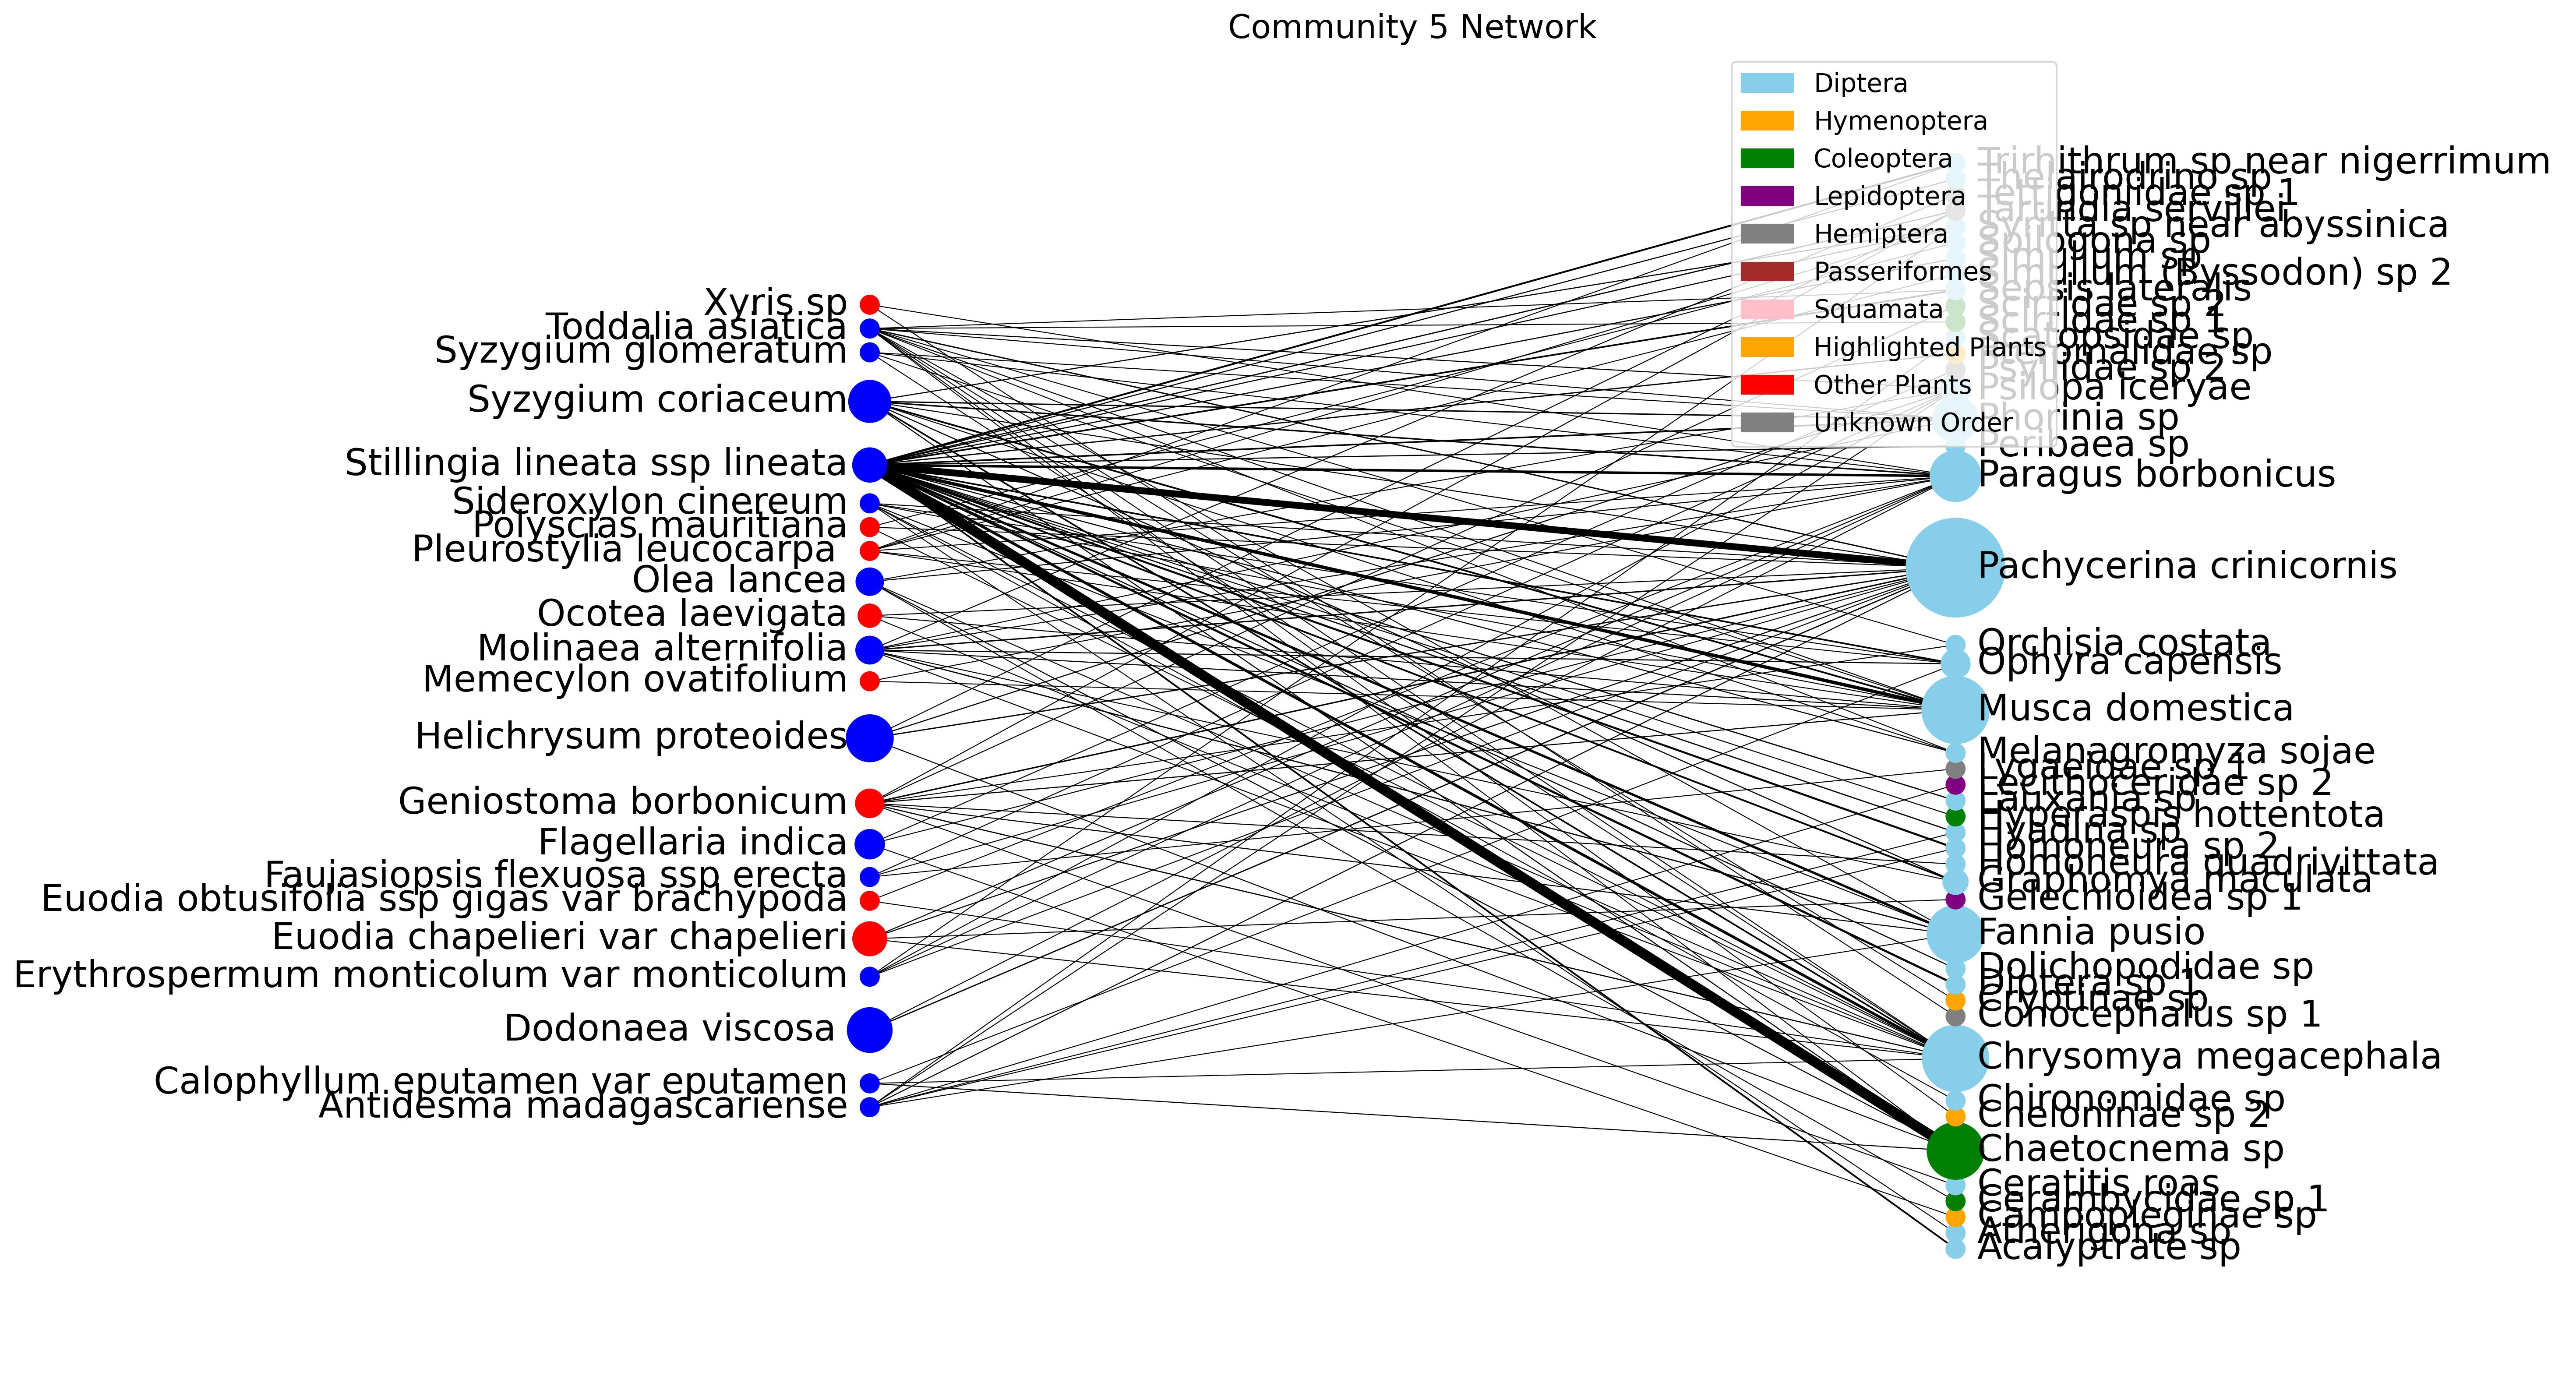

The data file committed next to this chart (first rows):
, Antidesma madagascariense, Calophyllum eputamen var eputamen, Dodonaea viscosa, Erythrospermum monticolum var monticolum, Euodia chapelieri var chapelieri, Euodia obtusifolia ssp gigas var brachyp…, Faujasiopsis flexuosa ssp erecta, Flagellaria indica, Geniostoma borbonicum, Helichrysum proteoides, Memecylon ovatifolium, Molinaea alternifolia, Ocotea laevigata, Olea lancea, Pleurostylia leucocarpa, Polyscias mauritiana, Sideroxylon cinereum, Stillingia lineata ssp lineata, Syzygium coriaceum, Syzygium glomeratum, Toddalia asiatica, Xyris sp
Acalyptrate sp, 0.0, 0.0, 0.0, 0.0, 0.0, 0.0, 0.0, 0.0, 0.0, 0.0, 0.0, 0.0, 0.0, 0.0, 0.0, 0.0, 0.0, 0.3365, 0.0, 0.0, 0.0, 0.0
Atherigona sp, 0.0, 0.0, 0.0, 0.0, 0.0, 0.0, 0.0, 0.0, 0.0, 0.0, 0.0, 0.0, 0.0, 0.0, 0.0, 0.0, 0.0005072, 0.0, 0.0, 0.0, 0.0, 0.0
Campopleginae sp, 0.0, 0.0, 0.0, 0.0, 0.0, 0.0, 0.0, 0.002734, 0.0, 0.0, 0.0, 0.0, 0.0, 0.0, 0.0, 0.0, 0.0, 0.0, 0.0, 0.0, 0.0, 0.0
Cerambycidae sp 1, 0.0, 0.0, 0.0, 0.0, 0.0, 0.0, 0.0, 0.0, 0.0, 0.0, 0.0, 0.0, 0.0, 0.003945, 0.0, 0.0, 0.0, 0.0, 0.0, 0.0, 0.0, 0.0
Ceratitis roas, 0.0, 0.0, 0.0, 0.0, 0.0, 0.0, 0.0, 0.0, 0.009071, 0.0, 0.0, 0.0, 0.0, 0.0, 0.0, 0.0, 0.0, 0.0, 0.0, 0.0, 0.0, 0.0
Chaetocnema sp, 0.0, 0.03084, 0.0, 0.0, 0.0, 0.0, 0.0, 0.0, 0.0, 0.0213, 0.0, 0.0, 0.0, 0.04261, 0.0, 0.0, 0.0, 3.814, 0.05395, 0.0, 0.00165, 0.0
Cheloninae sp 2, 0.0, 0.0, 0.0, 0.0, 0.0, 0.0, 0.0, 0.0, 0.0, 0.0, 0.0, 0.0, 0.0, 0.0, 0.0, 0.0, 0.0, 0.0, 0.0, 0.0, 0.0005072, 0.0
Chironomidae sp, 0.0, 0.0, 0.0, 0.0, 0.0, 0.0, 0.0, 0.0, 0.0, 0.0, 0.0, 0.0, 0.0, 0.0, 0.0, 0.0, 0.002705, 0.0, 0.0, 0.0, 0.0, 0.0
Chrysomya megacephala, 0.0, 0.001623, 0.0, 0.0, 0.01153, 0.0001784, 0.0, 0.0, 0.08995, 0.0, 0.0, 0.01589, 0.003623, 0.00789, 0.0, 0.002319, 0.01048, 0.759, 0.2962, 0.002797, 0.007338, 0.0
Conocephalus sp 1, 0.0, 0.0, 0.0, 0.0, 0.0, 0.0, 0.0, 0.0, 0.0, 0.0, 0.0, 0.0, 0.0, 0.0, 0.0, 0.0, 0.0, 0.0, 0.0, 0.0, 0.0, 0.002435
Cryptinae sp, 0.0, 0.0, 0.0, 0.0, 0.0, 0.0, 0.0, 0.0, 0.0, 0.0, 0.0, 0.0, 0.0, 0.0, 0.0, 0.0, 0.0, 0.0, 0.0, 0.0, 0.002232, 0.0
Diptera sp 1, 0.0, 0.0, 0.0, 0.0, 0.0, 0.0, 0.0, 0.0, 0.0, 0.0, 0.0, 0.0, 0.0, 0.0, 0.0, 0.0, 0.0, 0.5235, 0.0, 0.0, 0.0, 0.0
Dolichopodidae sp, 0.0, 0.0, 0.0, 0.0, 0.0, 0.0, 0.0, 0.0, 0.0, 0.0, 0.0, 0.0, 0.0, 0.0, 0.0, 0.0, 0.0, 0.07478, 0.0, 0.0, 0.0, 0.0
Fannia pusio, 0.004444, 0.0, 0.0, 0.0, 0.0, 0.0, 0.0, 0.0, 0.0362, 0.0, 0.0, 0.1106, 0.0, 0.0, 0.0, 0.0, 0.03007, 0.6263, 0.0, 0.0, 0.005627, 0.0
Gelechioidea sp 1, 0.0, 0.0, 0.0, 0.0, 0.0137, 0.0, 0.0, 0.0, 0.0, 0.0, 0.0, 0.0, 0.0, 0.0, 0.0, 0.0, 0.0, 0.0, 0.0, 0.0, 0.0, 0.0
Graphomya maculata, 0.0, 0.0, 0.0, 0.0, 0.0, 0.0, 0.0, 0.0, 0.0, 0.0, 0.0, 0.0055, 0.0, 0.0, 0.0, 0.0, 0.0, 0.3496, 0.06485, 0.0, 0.0, 0.0
Homoneura quadrivittata, 0.0, 0.0, 0.0, 0.0, 0.0, 0.0, 0.0, 0.0, 0.01814, 0.0, 0.0, 0.0, 0.0, 0.0, 0.0, 0.0, 0.0, 0.0, 0.0, 0.0, 0.0, 0.0
Homoneura sp 2, 0.004444, 0.0, 0.0, 0.0, 0.0, 0.0, 0.0, 0.0, 0.0, 0.0, 0.0, 0.0, 0.0, 0.0, 0.0, 0.0, 0.0, 0.4487, 0.0, 0.0, 0.0, 0.0
Hyadina sp, 0.002222, 0.0, 0.0, 0.0, 0.0, 0.0, 0.0, 0.0, 0.0, 0.0, 0.0, 0.0, 0.0, 0.0, 0.0, 0.0, 0.0, 0.1122, 0.0, 0.0, 0.0, 0.0
Hyperaspis hottentota, 0.0, 0.0, 0.0, 0.0, 0.0, 0.0, 0.0, 0.0, 0.0, 0.0, 0.0, 0.0, 0.0, 0.0, 0.0, 0.0, 0.0, 0.02243, 0.0, 0.0, 0.0, 0.0
Lauxania sp, 0.0, 0.0, 0.0, 0.0, 0.0, 0.0, 0.0, 0.0, 0.0, 0.0, 0.0, 0.0, 0.0, 0.0, 0.0, 0.0, 0.0, 0.1122, 0.0, 0.0, 0.0, 0.0
Lecithoceridae sp 2, 0.002051, 0.0, 0.0, 0.0, 0.0, 0.0, 0.0, 0.0, 0.0, 0.0, 0.0, 0.0, 0.0, 0.0, 0.0, 0.0, 0.0, 0.0, 0.0, 0.0, 0.0, 0.0
Lygaeidae sp 1, 0.0, 0.0, 0.0, 0.0, 0.0, 0.0, 0.003285, 0.0, 0.0, 0.0, 0.0, 0.0, 0.0, 0.0, 0.0, 0.0, 0.0, 0.0, 0.0, 0.0, 0.0, 0.0
Melanagromyza sojae, 0.0, 0.0, 0.0, 0.0, 0.0, 0.0, 0.0, 0.0, 0.0, 0.0, 0.0, 0.0, 0.0, 0.0, 0.0, 0.0, 0.0, 0.05609, 0.01998, 0.0, 0.00119, 0.0
Musca domestica, 0.0, 0.0, 0.0, 0.0, 0.0, 0.0, 0.0, 0.0, 0.05757, 0.0, 0.001256, 0.03911, 0.01852, 0.0, 0.0003986, 0.0, 0.007536, 1.038, 0.3397, 0.001828, 0.02232, 0.0
Ophyra capensis, 0.0, 0.002319, 0.0, 0.0, 0.0, 0.0, 0.0, 0.0, 0.0, 0.0, 0.0, 0.05867, 0.0, 0.0, 0.0001329, 0.0, 0.006957, 0.2991, 0.0, 0.0, 0.0, 0.0
Orchisia costata, 0.0, 0.0, 0.0, 0.0, 0.0, 0.0, 0.0, 0.0, 0.009071, 0.0, 0.0, 0.0, 0.0, 0.0, 0.0, 0.0, 0.0, 0.0, 0.0, 0.0, 0.001353, 0.0
Pachycerina crinicornis, 0.03637, 0.0, 0.1309, 0.003523, 0.04748, 0.0, 0.001895, 0.007827, 0.2026, 0.1261, 0.0, 0.1723, 0.01908, 0.0, 0.0, 0.01249, 0.01623, 2.462, 0.02912, 0.0, 0.1544, 0.0
Paragus borbonicus, 0.0, 0.0, 0.006415, 0.003816, 0.02669, 7.48e-05, 0.0, 0.0, 0.0, 0.0, 0.008193, 0.01222, 0.0, 0.0217, 0.0006643, 0.0, 0.0, 0.6437, 0.2306, 0.0003221, 0.0, 0.003652
Peribaea sp, 0.0, 0.0, 0.0, 0.0, 0.0, 0.0, 0.0, 0.0, 0.0, 0.0, 0.0, 0.0, 0.0, 0.0, 0.0, 0.0, 0.0, 0.07478, 0.0, 0.0, 0.0, 0.0
Phorinia sp, 0.0, 0.0, 0.0, 0.0, 0.0, 0.0, 0.0, 0.0, 0.0, 0.0, 0.0, 0.004889, 0.0, 0.0, 0.0, 0.0, 0.0, 0.2804, 0.1624, 0.001159, 0.008271, 0.0
Psilopa iceryae, 0.007407, 0.0, 0.0, 0.003664, 0.0, 0.0, 0.004106, 0.0, 0.0, 0.06036, 0.0, 0.0, 0.0, 0.002367, 0.0, 0.0, 0.0, 0.0, 0.0, 0.0, 0.03571, 0.0
Psyllidae sp 2, 0.0, 0.0, 0.0, 0.0, 0.0, 0.0, 0.0, 0.001367, 0.0, 0.0, 0.0, 0.0, 0.0, 0.0, 0.0, 0.0, 0.0, 0.0, 0.0, 0.0, 0.0, 0.0
Pteromalidae sp, 0.0, 0.0, 0.0, 0.0, 0.0, 0.0, 0.0, 0.0, 0.0, 0.0, 0.0, 0.0, 0.0, 0.0, 0.0, 0.0, 0.0, 0.1246, 0.0, 0.0, 0.0, 0.0
Scatopsidae sp, 0.004444, 0.0, 0.0, 0.0, 0.0, 0.0, 0.0, 0.0, 0.0, 0.0, 0.0, 0.0, 0.0, 0.0, 0.0, 0.0, 0.0, 0.0, 0.0, 0.0, 0.0, 0.0
Scirtidae sp 1, 0.0, 0.0, 0.0, 0.0, 0.0, 0.0, 0.0, 0.0, 0.0, 0.0, 0.0, 0.0, 0.0, 0.0, 0.0, 0.0, 0.0, 0.0, 0.0, 0.0, 0.001353, 0.0
Scirtidae sp 2, 0.0, 0.0, 0.0, 0.0, 0.0, 0.0, 0.0, 0.0, 0.009071, 0.0, 0.0, 0.0, 0.0, 0.0, 0.0, 0.0, 0.0, 0.0, 0.0, 0.0, 0.0, 0.0
Sepsis lateralis, 0.0, 0.0, 0.0, 0.0, 0.0, 0.0, 0.0, 0.0, 0.0, 0.0, 0.0, 0.0, 0.0, 0.0, 0.0, 0.0, 0.0, 0.2991, 0.0, 0.0, 0.004605, 0.0
Simulium (Byssodon) sp 2, 0.0, 0.0, 0.0, 0.0, 0.0, 0.0, 0.0, 0.0, 0.0, 0.0, 0.0, 0.0, 0.0, 0.0, 0.0001329, 0.0, 0.0, 0.0, 0.0, 0.0, 0.0, 0.0
Simulium sp, 0.0, 0.0, 0.0, 0.0, 0.0, 0.0, 0.0, 0.0, 0.0, 0.0, 0.0, 0.0, 0.0, 0.0, 0.0, 0.0, 0.0, 0.07478, 0.0, 0.0, 0.0, 0.0
Spilogona sp, 0.0, 0.0, 0.0, 0.0, 0.0, 0.0, 0.0, 0.0, 0.0, 0.0, 0.0, 0.0, 0.0, 0.0, 0.0, 0.001275, 0.0, 0.0, 0.0, 0.0, 0.0, 0.0
Syritta sp near abyssinica, 0.0, 0.0, 0.0, 0.002694, 0.0, 0.0, 0.0, 0.0, 0.0, 0.0, 0.0, 0.0, 0.0, 0.0, 0.0002657, 0.0, 0.0, 0.05609, 0.06485, 0.0, 0.0, 0.0
Tarundia servillei, 0.0, 0.0, 0.0, 0.0, 0.0, 0.0, 0.0, 0.0, 0.009071, 0.01065, 0.0, 0.0, 0.0, 0.0, 0.0, 0.0, 0.0, 0.1122, 0.0, 0.0, 0.0, 0.0
Tettigoniidae sp 1, 0.0, 0.0, 0.0, 0.0, 0.0, 0.0, 0.0, 0.0, 0.0, 0.0, 0.0, 0.0163, 0.0, 0.0, 0.0, 0.0, 0.0, 0.0, 0.0, 0.0, 0.0, 0.0
Thelairodrino sp, 0.0, 0.0, 0.0, 0.0, 0.0, 0.0, 0.0, 0.0, 0.0, 0.0, 0.0, 0.0, 0.0, 0.0, 0.0, 0.0, 0.0, 0.05609, 0.0, 0.0, 0.0, 0.0
Trirhithrum sp near nigerrimum, 0.0, 0.0, 0.0, 0.0, 0.0, 0.0, 0.0, 0.0, 0.0, 0.0, 0.0, 0.0, 0.0, 0.0, 0.0005314, 0.0, 0.0, 0.3739, 0.0, 0.0, 0.0, 0.0
